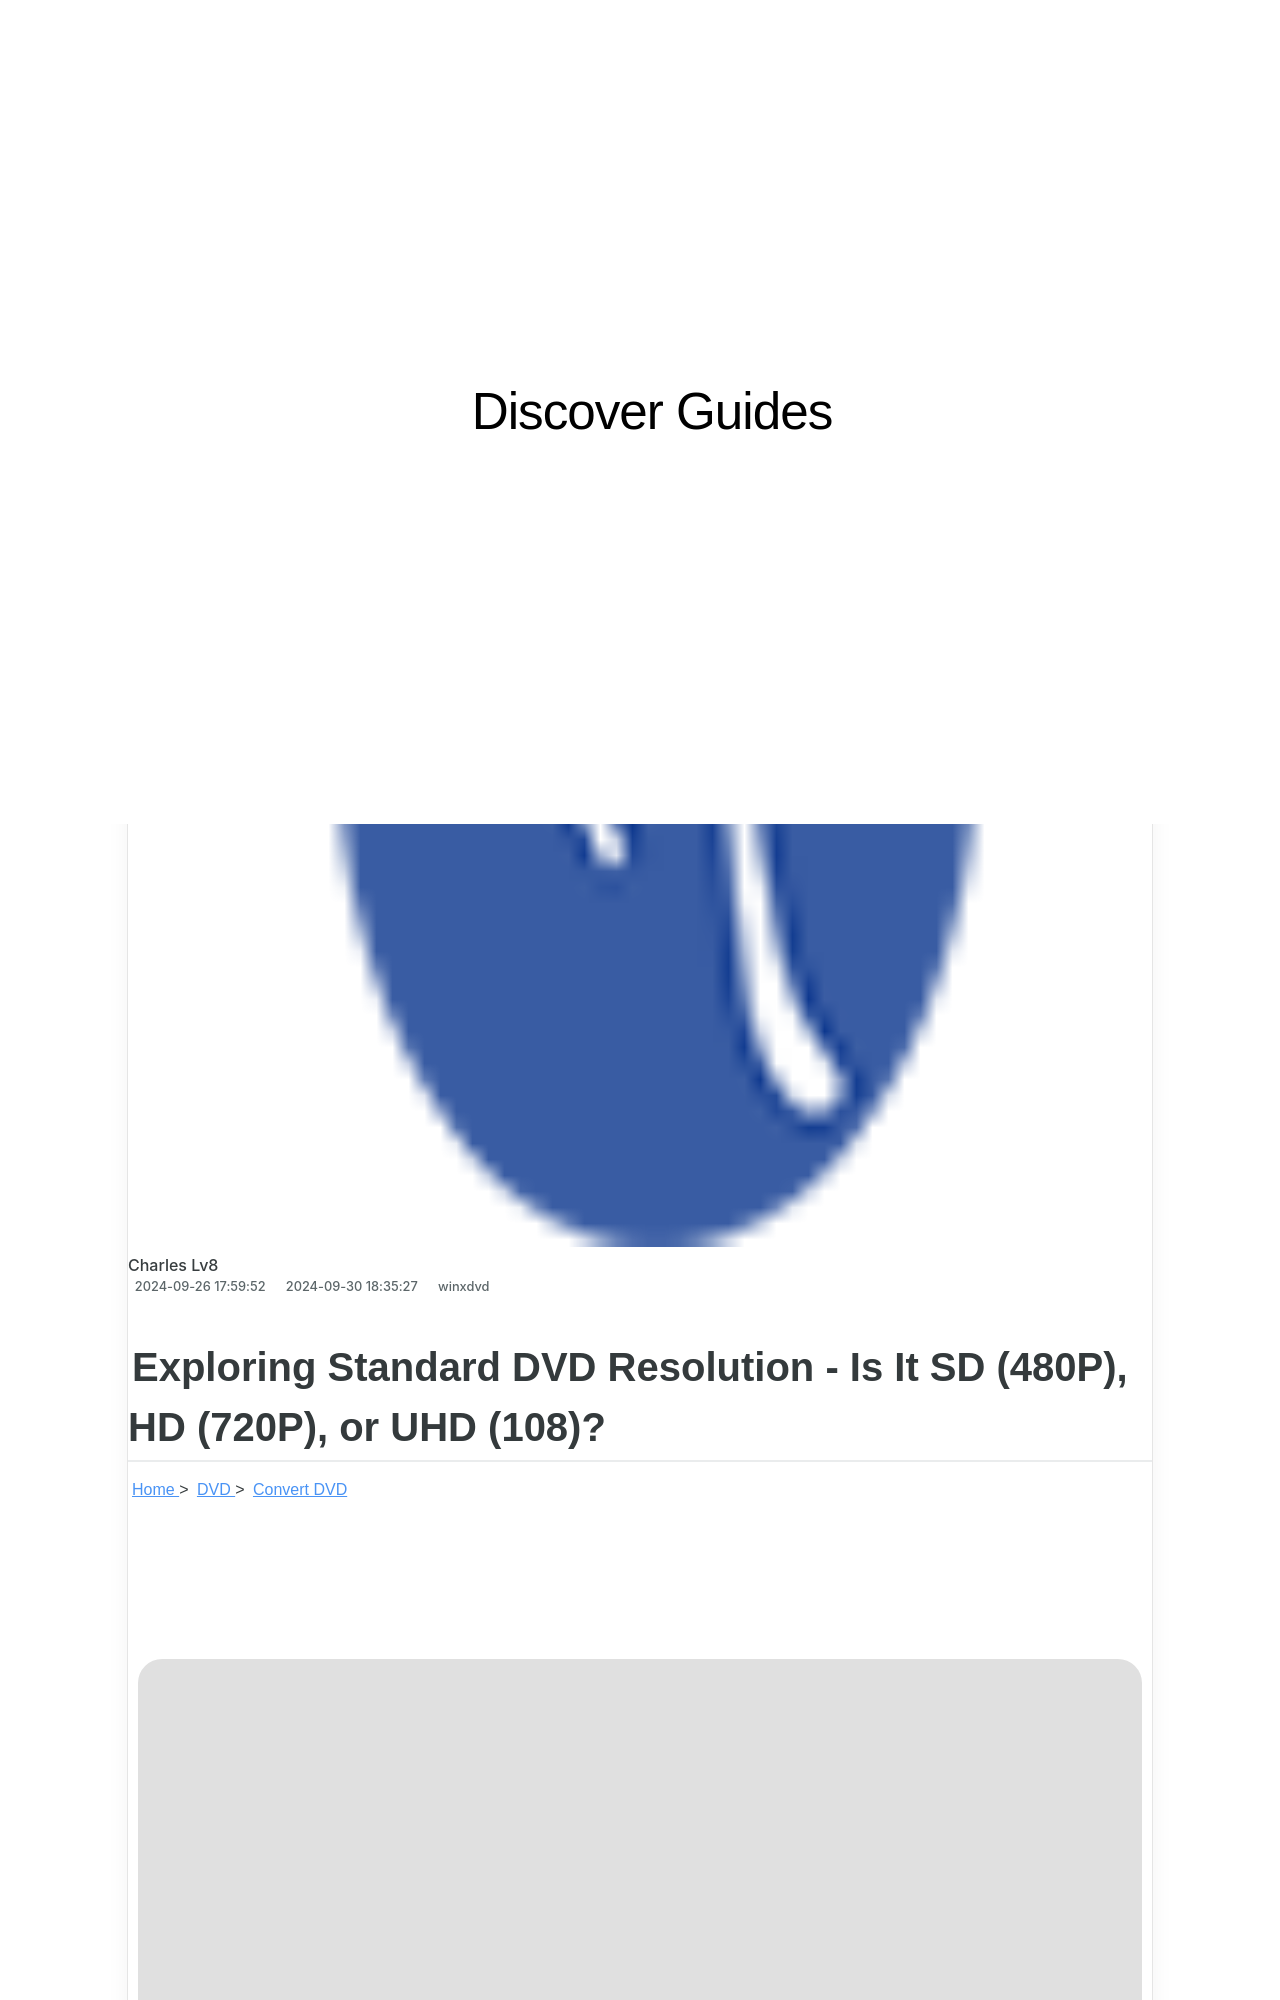

repository: techidaily/site-discover-guides · page: flac-audio-streaming-and-conversion-with-plex-media-server/index.html · generator: jekyll

---
title: FLAC Audio Streaming & Conversion with Plex Media Server
date: 2024-09-26T17:59:52.302Z
updated: 2024-09-30T18:35:27.856Z
categories:
  - winxdvd
thumbnail: https://thmb.techidaily.com/8761d7ab814205b2f88e7841689a57f834d49b25e2e76dad4d19bc3d0f2882d9.jpg
---

## Exploring Standard DVD Resolution - Is It SD (480P), HD (720P), or UHD (108)?

[Home](https://tools.techidaily.com/winxdvd/products/) \> [DVD](https://tools.techidaily.com/winxdvd/products/) \> [Convert DVD](https://tools.techidaily.com/winxdvd/products/)

## ![WinX DVD Ripper Platinum icon](https://www.winxdvd.com/resource/../seoimg/icon2.png) [WinX DVD Ripper Platinum](https://tools.techidaily.com/winxdvd/products/) 

* Upscale DVDs from SD resolutions to HD 720P, 1080P quality.
* Rip DVDs with region codes, CSS, UOPs, bad sectors, 99 titles, new and old.
* Backup old, new released, damaged, Japanese, 99-title DVDs.
* 47X real-time faster | 1:1 quality ratio | 80% smaller

[Free Download_for Win 7 or later_](https://tools.techidaily.com/winxdvd/products/) 

[Free Download_for Mac OS X 10.6 or later_](https://tools.techidaily.com/winxdvd/products/) 

[Free Download](https://tools.techidaily.com/winxdvd/products/) 

![rip dvd](https://www.winxdvd.com/resource/../seo-img/general-img/seobanner-dvd.png) 

_Here is the most complete information about DVD resolutions._

Nowadays, DVDs continue to hold a place in our media collections and entertainment systems. But what is DVD resolution, and how does it compare to modern formats? Can we burn 720p or higher resolution video to a DVD? Can we upscale DVD resolution to 4K? How do DVDs look on 4K screen? 

In this article, we delve into the world of DVD resolutions to uncover its intricacies and limitations. From the basics of DVD SD resolutions to how to make DVD quality better, we'll explore why DVDs still matter in today's digital landscape.

<!-- affiliate ads begin -->
<a href="https://aligracehair.sjv.io/c/5597632/1948937/19272" target="_top" id="1948937">
  <img src="//a.impactradius-go.com/display-ad/19272-1948937" border="0" alt="https://techidaily.com" width="728" height="90"/>
</a>
<img height="0" width="0" src="https://aligracehair.sjv.io/i/5597632/1948937/19272" style="position:absolute;visibility:hidden;" border="0" />
<!-- affiliate ads end -->

## Q1\. What is the Resolution of DVDs?
